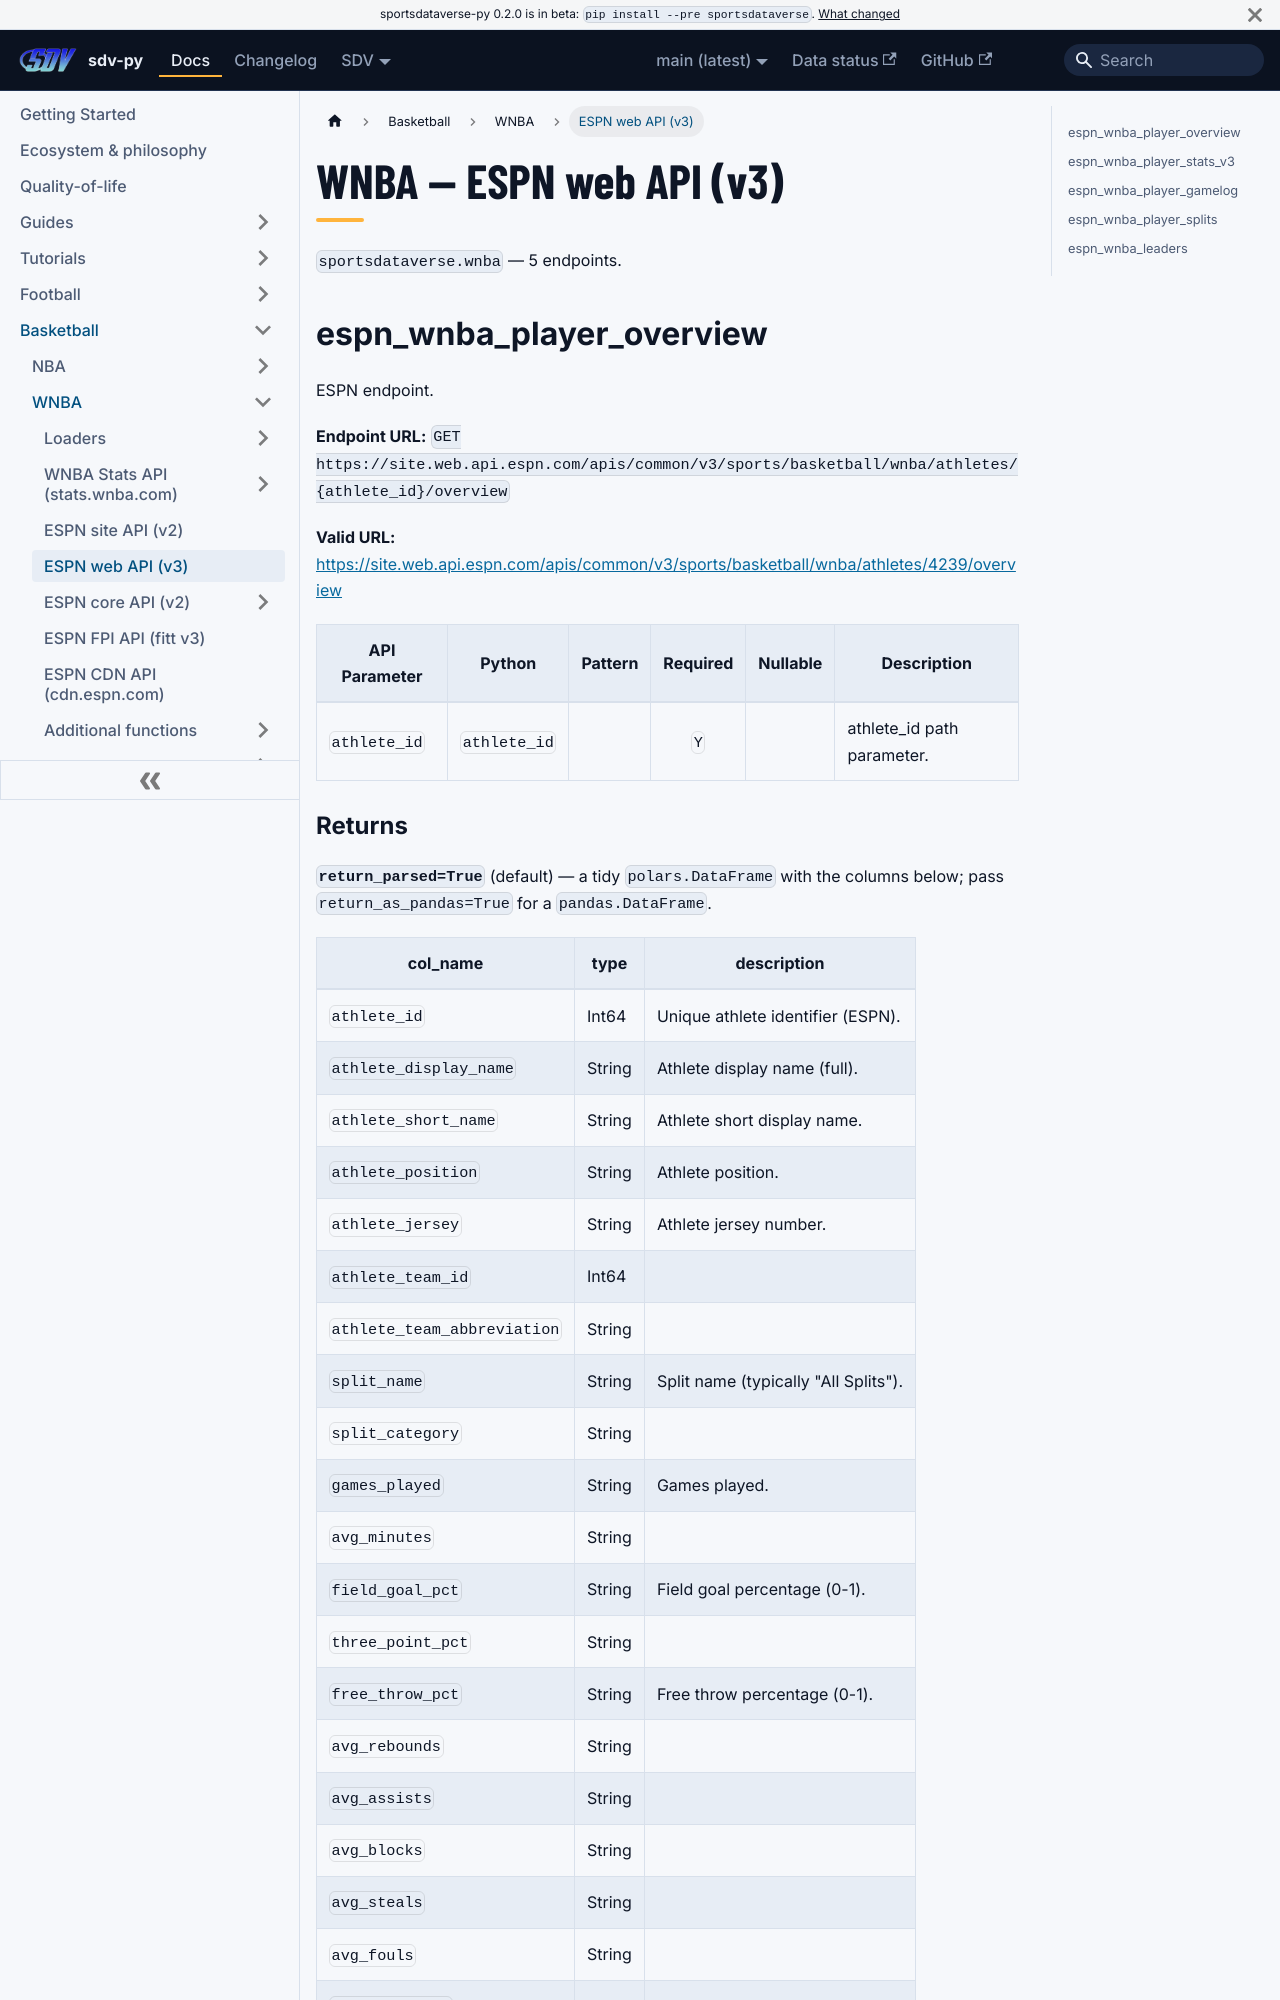

repository: sportsdataverse/sportsdataverse-py · page: docs/wnba/reference/web/index.html · generator: docusaurus

---
title: WNBA — ESPN web API (v3)
sidebar_label: ESPN web API (v3)
description: "WNBA — ESPN web API (v3) — endpoint reference in sdv-py, the SportsDataverse Python package."
sidebar_position: 21
toc_max_heading_level: 2
---
# WNBA — ESPN web API (v3)

`sportsdataverse.wnba` — 5 endpoints.

## espn_wnba_player_overview

ESPN endpoint.

**Endpoint URL:** `GET https://site.web.api.espn.com/apis/common/v3/sports/basketball/wnba/athletes/{athlete_id}/overview`

**Valid URL:** [https://site.web.api.espn.com/apis/common/v3/sports/basketball/wnba/athletes/4239/overview](https://site.web.api.espn.com/apis/common/v3/sports/basketball/wnba/athletes/4239/overview)

| API Parameter | Python | Pattern | Required | Nullable | Description |
|---|---|:---:|:---:|:---:|---|
| `athlete_id` | `athlete_id` |  | `Y` |  | athlete_id path parameter. |
